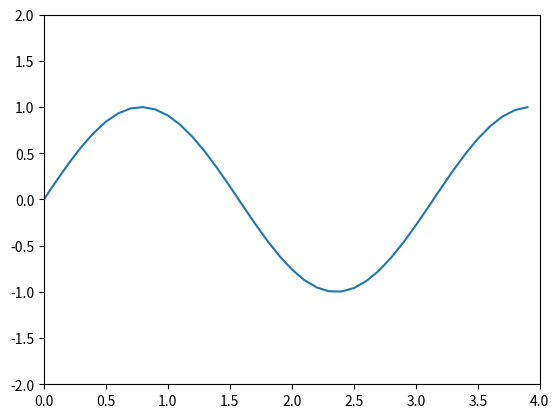

The matplotlib source for this figure:
import numpy as np
import matplotlib.pyplot as plt

# 1. Create Data
def sinusGenerator(amplitudo,frequency,tAkhir,theta):
    t = np.arange(0,tAkhir,0.1)
    y = amplitudo * np.sin(2*frequency*t + np.deg2rad(theta))
    return t,y
t1,y1 = sinusGenerator(1,1,4,0)

# 2. Make a plot
data_plot1 = plt.plot(t1,y1)

# setting axis, minimum and maximum
plt.axis([0,4,-2,2])

# 3. Show plot
plt.show()